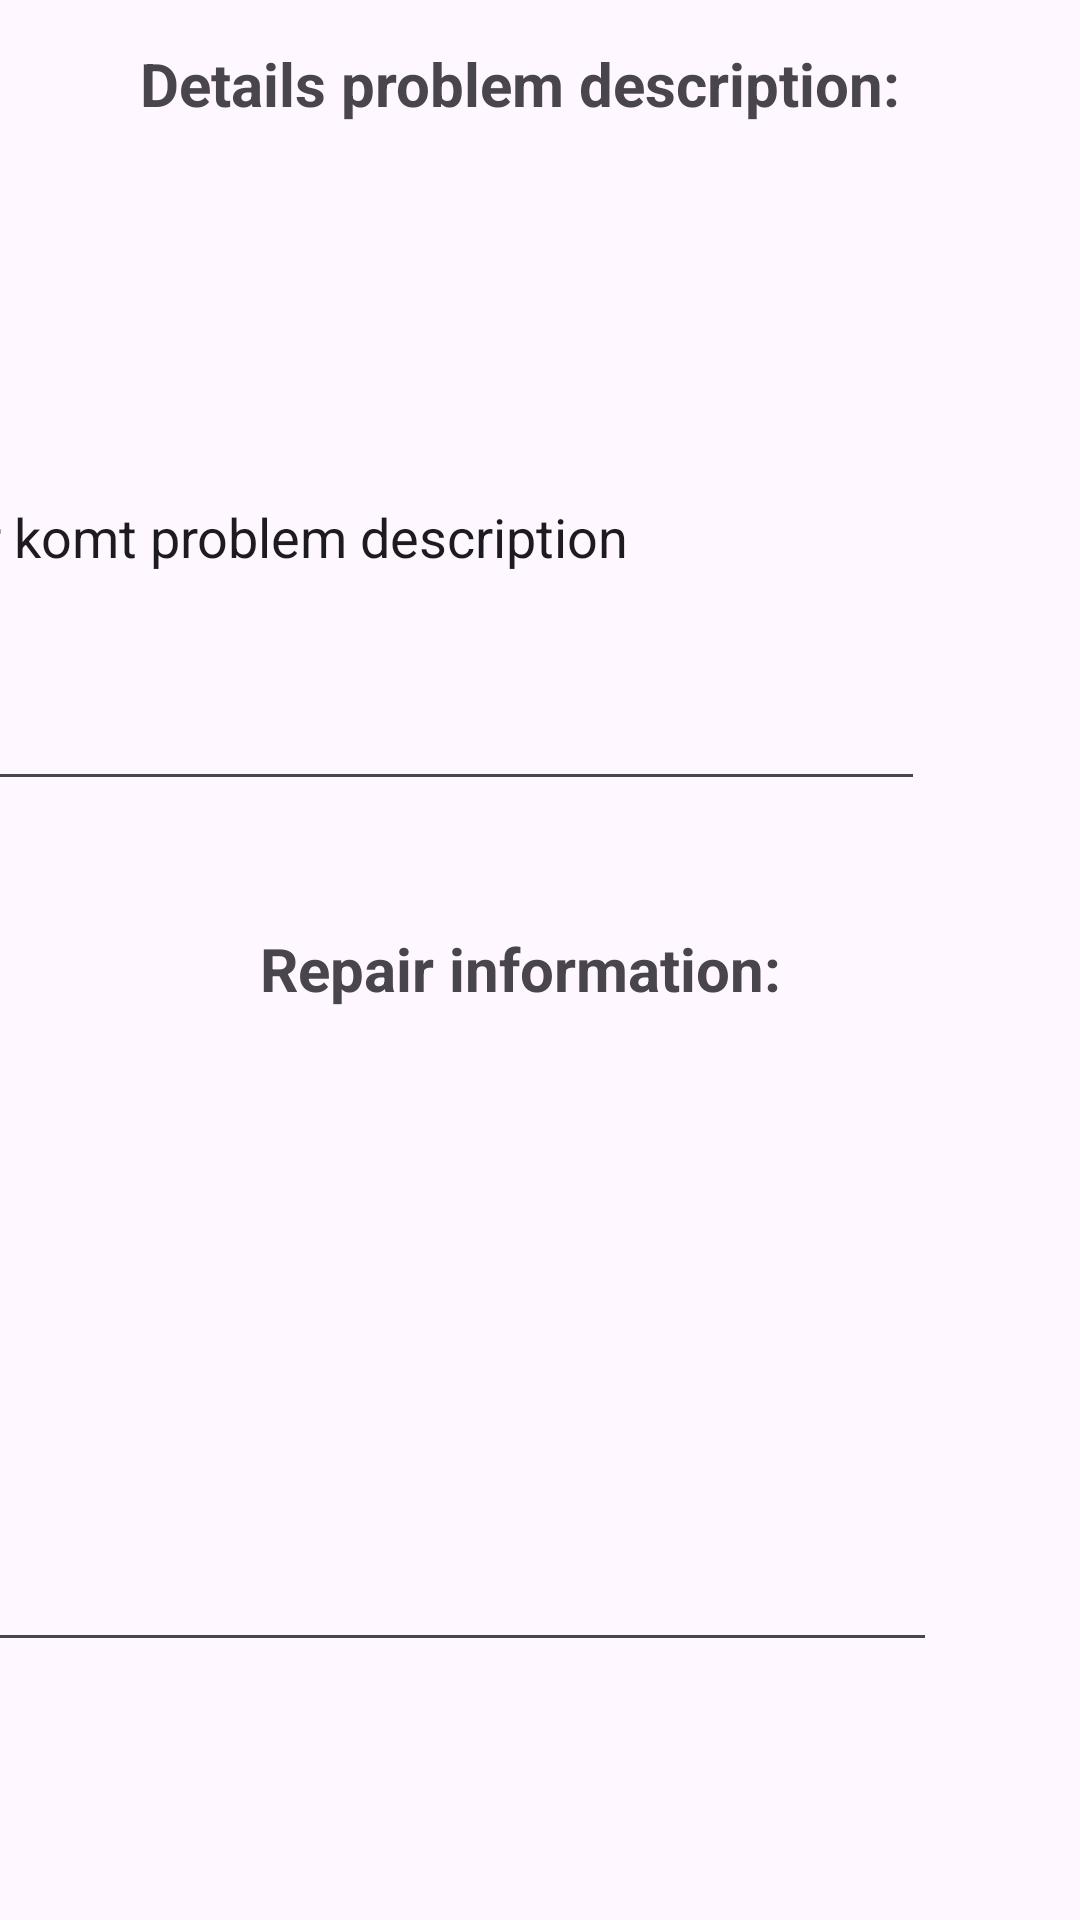

Produce the Android XML layout that renders to this screen, including the resource entries it uses.
<!-- AndroidManifest.xml: application theme Theme.JmElektroManEx -->
<!-- res/layout/fragment_details.xml -->
<?xml version="1.0" encoding="utf-8"?>
<androidx.constraintlayout.widget.ConstraintLayout xmlns:android="http://schemas.android.com/apk/res/android"
    xmlns:app="http://schemas.android.com/apk/res-auto"
    xmlns:tools="http://schemas.android.com/tools"
    android:id="@+id/frameLayout"
    android:layout_width="match_parent"
    android:layout_height="match_parent"
    tools:context=".fragments.DetailsFragment">

    <TextView
        android:id="@+id/textView4"
        android:layout_width="338dp"
        android:layout_height="56dp"
        android:layout_marginBottom="32dp"
        android:gravity="center"
        android:text="Details problem description:"
        android:textSize="20sp"
        android:textStyle="bold"
        app:layout_constraintBottom_toTopOf="@+id/editTxtProblemDesc"
        app:layout_constraintEnd_toEndOf="parent"
        app:layout_constraintHorizontal_bias="0.191"
        app:layout_constraintStart_toStartOf="parent"
        app:layout_constraintTop_toTopOf="parent" />

    <EditText
        android:id="@+id/editTxtProblemDesc"
        android:layout_width="345dp"
        android:layout_height="179dp"
        android:layout_marginTop="32dp"
        android:layout_marginEnd="52dp"
        android:text="Hier komt problem description"
        app:layout_constraintEnd_toEndOf="parent"
        app:layout_constraintTop_toBottomOf="@+id/textView4" />

    <TextView
        android:id="@+id/textView5"
        android:layout_width="338dp"
        android:layout_height="56dp"
        android:layout_marginTop="28dp"
        android:gravity="center"
        android:text="Repair information:"
        android:textSize="20sp"
        android:textStyle="bold"
        app:layout_constraintEnd_toEndOf="parent"
        app:layout_constraintHorizontal_bias="0.191"
        app:layout_constraintStart_toStartOf="parent"
        app:layout_constraintTop_toBottomOf="@id/editTxtProblemDesc" />

    <EditText
        android:id="@+id/EditTxtRepairInfo"
        android:layout_width="345dp"
        android:layout_height="179dp"
        android:layout_marginTop="24dp"
        android:layout_marginEnd="48dp"
        app:layout_constraintEnd_toEndOf="parent"
        app:layout_constraintTop_toBottomOf="@id/textView5" />

    <TextView
        android:id="@+id/txtVwMessageDetails"
        android:layout_width="282dp"
        android:layout_height="35dp"
        android:layout_marginTop="32dp"
        android:layout_marginEnd="108dp"
        app:layout_constraintEnd_toEndOf="parent"
        app:layout_constraintTop_toBottomOf="@+id/EditTxtRepairInfo" />

</androidx.constraintlayout.widget.ConstraintLayout>
<!-- resources referenced by this layout -->
<resources>
  <style name="Theme.JmElektroManEx" parent="Base.Theme.JmElektroManEx" />
  <style name="Base.Theme.JmElektroManEx" parent="Theme.Material3.DayNight.NoActionBar">
          
          
      </style>
</resources>
